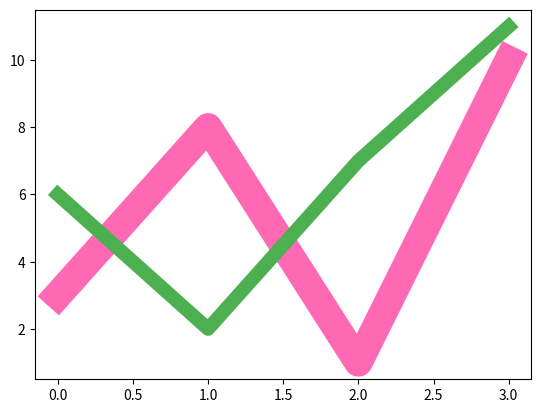

Source code (Python):
import matplotlib.pyplot as plt
import numpy as np

y1 = np.array([3, 8, 1, 10])
y2 = np.array([6, 2, 7, 11])

plt.plot(y1, c = 'hotpink', linewidth = '20.5')
plt.plot(y2, c = '#4CAF50', linewidth = '10')

plt.show()
